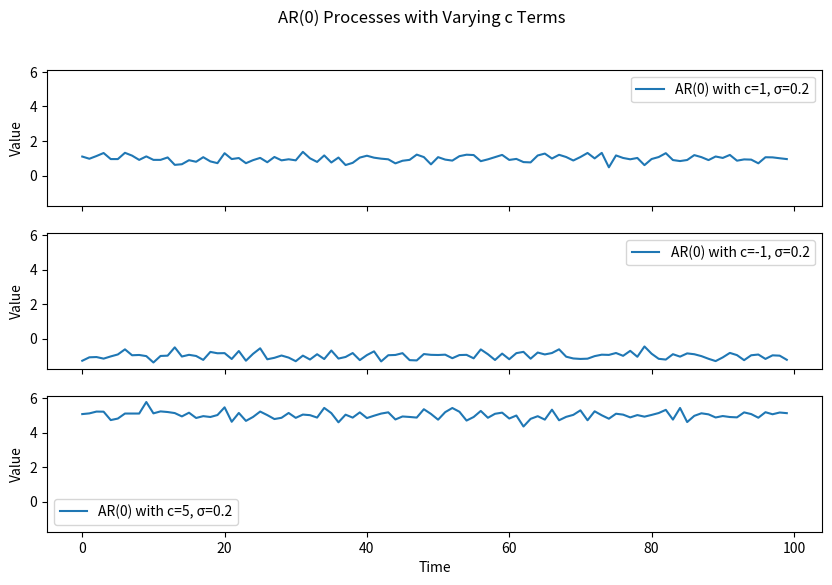

Generate this figure with matplotlib: (Note: this script raises an exception after producing the figure.)
import matplotlib.pyplot as plt
import numpy as np
import os

# Set the random seed for reproducibility
np.random.seed(42)


def generate_ar0(c, std_dev, num_samples):
    # Generate white noise with the specified standard deviation
    white_noise = np.random.normal(0, std_dev, num_samples)

    # Generate AR(0) time series
    ar0_series = c + white_noise

    return ar0_series


# Number of samples
num_samples = 100

# Common parameters
std_dev = 0.2

# Generate and plot AR(0) processes with different constant terms in separate figures
c_values = [1, -1, 5]

fig, axs = plt.subplots(len(c_values), 1, figsize=(10, 6), sharex=True, sharey=True)

for i, c in enumerate(c_values, 1):
    ar0_series = generate_ar0(c, std_dev, num_samples)
    axs[i - 1].plot(ar0_series, label=f'AR(0) with c={c}, σ={std_dev}')
    axs[i - 1].set_ylabel('Value')
    axs[i - 1].legend()

axs[-1].set_xlabel('Time')
plt.suptitle('AR(0) Processes with Varying c Terms')

# Save the plot as an SVG file
plt.savefig(os.path.join('../plots', 'ar0_processes.jpeg'), format='jpeg')

# Show plot
plt.show()
